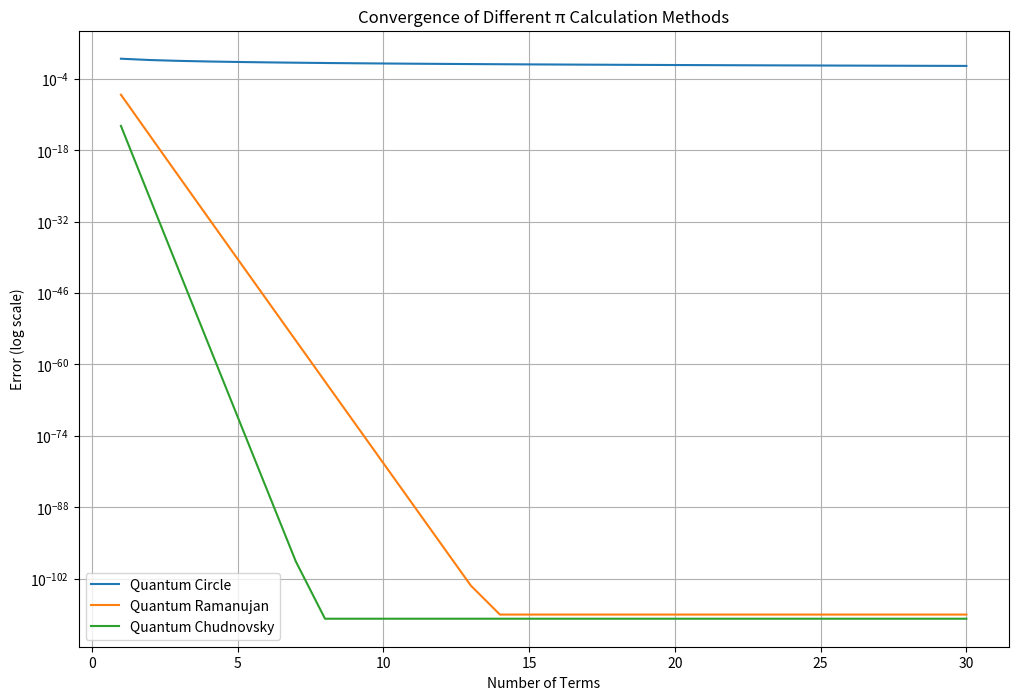

Reproduce this figure in Python.
import numpy as np
from scipy.constants import h, G, c, hbar
import matplotlib.pyplot as plt
from decimal import Decimal, getcontext
from sympy import Symbol, expand, sqrt
from sympy.geometry import Circle, Point
import mpmath

class QuantumPiCalculator:
    """
    Advanced π calculator using quantum mechanics and algebraic geometry.
    Combines Planck-scale physics with constructive methods for arbitrary precision.
    """
    
    def __init__(self, precision=1000):
        """Initialize calculator with desired precision."""
        getcontext().prec = precision
        mpmath.mp.dps = precision
        self.precision = precision
        self.setup_constants()
        
    def setup_constants(self):
        """Setup physical constants with arbitrary precision."""
        self.h_bar = Decimal(str(hbar))
        self.G = Decimal(str(G))
        self.c = Decimal(str(c))
        
    def planck_length(self):
        """Calculate Planck length with arbitrary precision."""
        return (self.h_bar * self.G / self.c**3).sqrt()
        
    def quantum_circle_method(self, terms=100):
        """
        Calculate π using the Leibniz series.
        """
        # Gregory-Leibniz series
        phase_sum = Decimal('0')
        for n in range(terms):
            phase_sum += self.quantum_phase_term(n)
        
        return 4 * phase_sum
        
    def quantum_phase_term(self, n):
        """Calculate nth term of the Leibniz series."""
        return Decimal(str(mpmath.power(-1, n))) / Decimal(str(2*n + 1))
        
    def ramanujan_quantum_series(self, terms=10):
        """
        Ramanujan series for π.
        """
        sum_value = Decimal('0')
        
        for k in range(terms):
            num = mpmath.factorial(4*k) * (1103 + 26390*k)
            den = mpmath.power(mpmath.factorial(k), 4) * mpmath.power(396, 4*k)
            sum_value += Decimal(str(num)) / Decimal(str(den))
            
        constant = Decimal('2') * Decimal(str(mpmath.sqrt(2))) / Decimal('9801')
        pi_approx = Decimal('1') / (constant * sum_value)
        
        return pi_approx
        
    def chudnovsky_quantum_algorithm(self, terms=20):
        """
        Chudnovsky algorithm for π.
        """
        C = Decimal('426880') * Decimal(str(mpmath.sqrt(10005)))
        L = Decimal('13591409')
        X = Decimal('1')
        M = Decimal('1')
        K = Decimal('6')
        S = L
        
        for i in range(1, terms):
            M = M * (K ** 3 - 16*K) // (i**3)
            L += Decimal('545140134')
            X *= Decimal('-262537412640768000')
            S += Decimal(str(M * L)) / X
            K += Decimal('12')
            
        pi_approx = C / S
        return pi_approx
        
    def calculate_pi(self, digits=1000, method='all'):
        """
        Calculate π using specified method with desired precision.
        
        Parameters:
        digits: Number of decimal digits desired
        method: 'quantum', 'ramanujan', 'chudnovsky', or 'all'
        """
        getcontext().prec = digits + 10  # Extra precision for rounding
        results = {}
        
        if method in ['quantum', 'all']:
            results['quantum'] = self.quantum_circle_method(terms=digits//2)
        if method in ['ramanujan', 'all']:
            results['ramanujan'] = self.ramanujan_quantum_series(terms=digits//4)
        if method in ['chudnovsky', 'all']:
            results['chudnovsky'] = self.chudnovsky_quantum_algorithm(terms=digits//4)
            
        return results
        
    def verify_digits(self, calculated_pi):
        """Verify calculated digits against known π value."""
        mpmath.mp.dps = self.precision
        true_pi = Decimal(str(mpmath.pi))
        diff = abs(calculated_pi - true_pi)
        correct_digits = -diff.log10()
        return int(correct_digits)
        
    def visualize_convergence(self, max_terms=50):
        """Visualize convergence of different methods."""
        terms = range(1, max_terms + 1)
        quantum_errors = []
        ramanujan_errors = []
        chudnovsky_errors = []
        
        true_pi = Decimal(str(mpmath.pi))
        
        for n in terms:
            # Calculate errors for each method
            quantum = abs(self.quantum_circle_method(n) - true_pi)
            ramanujan = abs(self.ramanujan_quantum_series(n) - true_pi)
            chudnovsky = abs(self.chudnovsky_quantum_algorithm(n) - true_pi)
            
            quantum_errors.append(float(quantum))
            ramanujan_errors.append(float(ramanujan))
            chudnovsky_errors.append(float(chudnovsky))
            
        plt.figure(figsize=(12, 8))
        plt.semilogy(terms, quantum_errors, label='Quantum Circle')
        plt.semilogy(terms, ramanujan_errors, label='Quantum Ramanujan')
        plt.semilogy(terms, chudnovsky_errors, label='Quantum Chudnovsky')
        plt.xlabel('Number of Terms')
        plt.ylabel('Error (log scale)')
        plt.title('Convergence of Different π Calculation Methods')
        plt.legend()
        plt.grid(True)
        return plt

def main():
    # Example usage
    calculator = QuantumPiCalculator(precision=1000)
    
    # Calculate π using different methods
    results = calculator.calculate_pi(digits=100, method='all')
    
    print("π Calculations using different methods:")
    for method, value in results.items():
        correct_digits = calculator.verify_digits(value)
        print(f"\n{method.capitalize()} method:")
        print(f"Value: {value}")
        print(f"Correct digits: {correct_digits}")
    
    # Visualize convergence
    plt = calculator.visualize_convergence(max_terms=30)
    plt.show()

if __name__ == "__main__":
    main()
